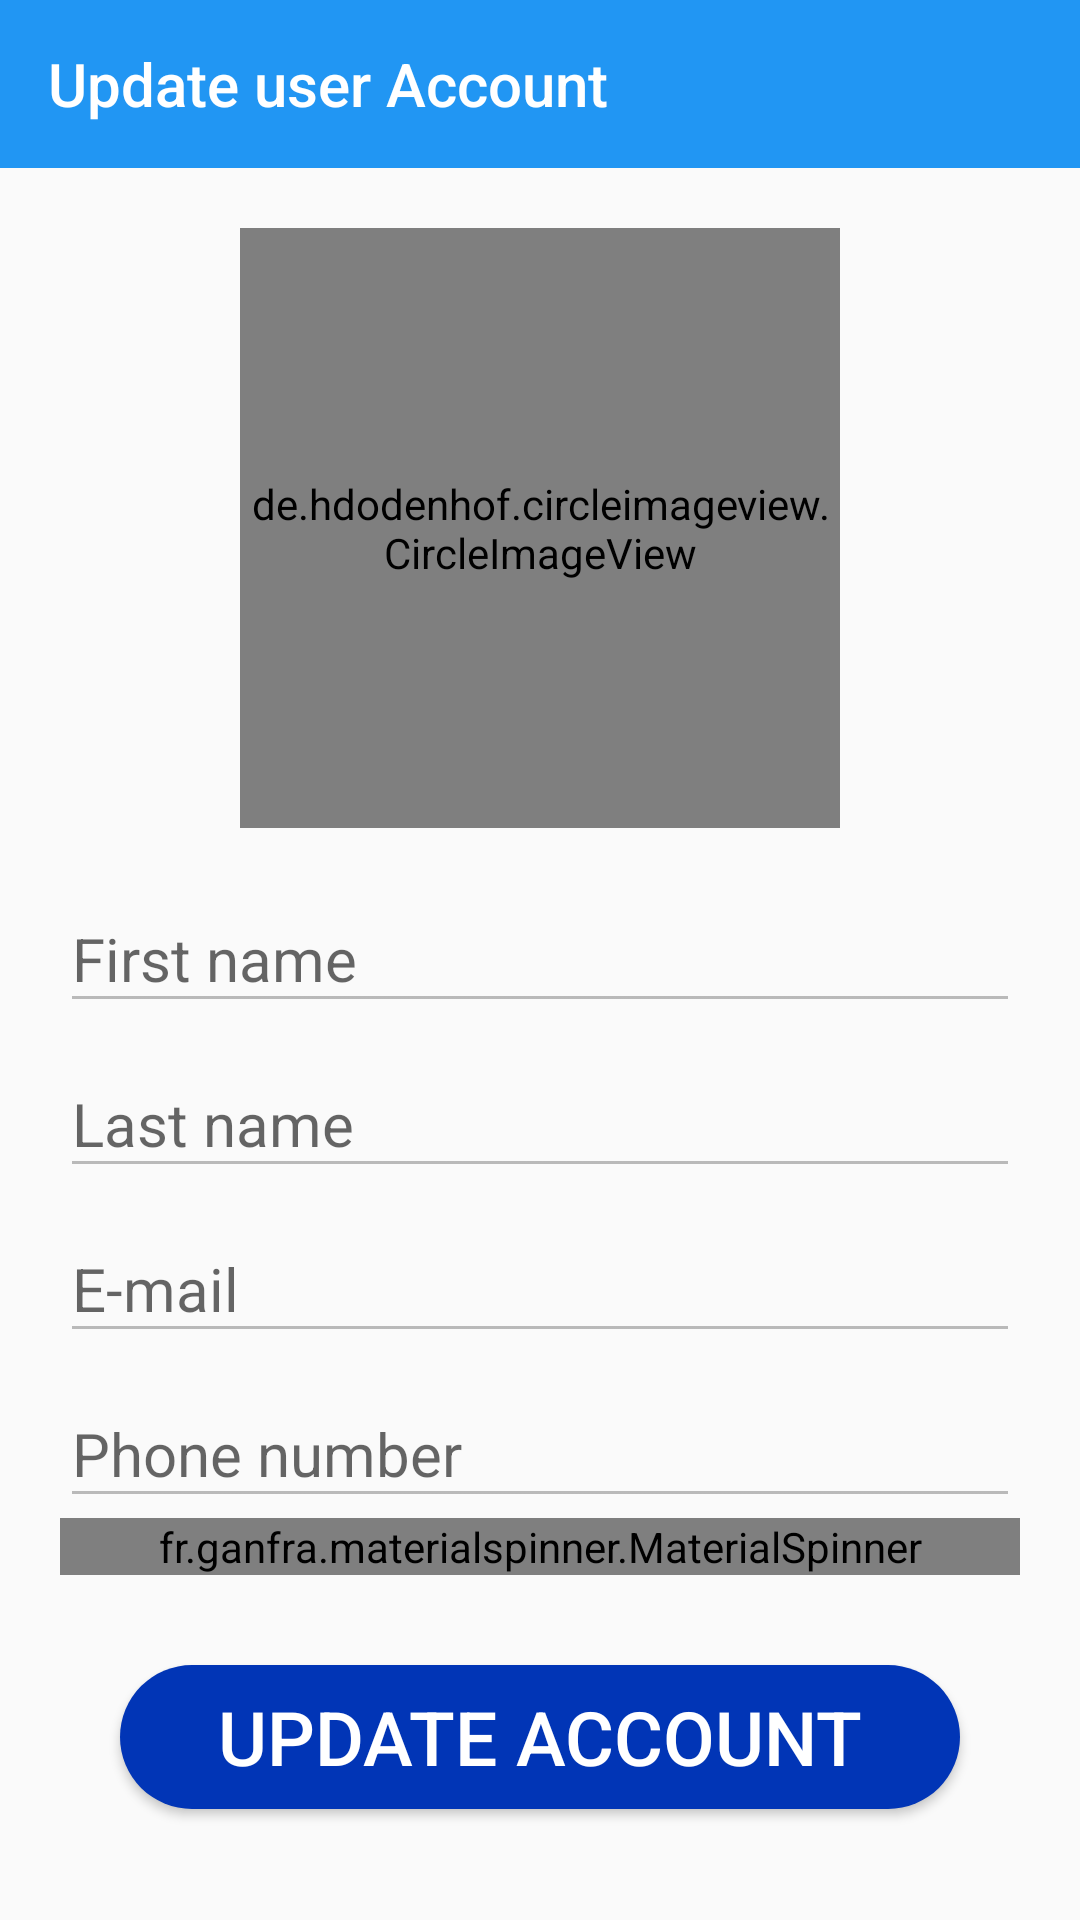

Here is an Android app screen rendered from its layout file. Give the layout XML and the strings, colors and styles it references.
<!-- AndroidManifest.xml: application theme AppTheme -->
<!-- res/layout/activity_update_user_account.xml -->
<?xml version="1.0" encoding="utf-8"?>
<RelativeLayout
    xmlns:android="http://schemas.android.com/apk/res/android"
    xmlns:app="http://schemas.android.com/apk/res-auto"
    xmlns:tools="http://schemas.android.com/tools"
    android:layout_width="match_parent"
    android:layout_height="match_parent"
    tools:context="com.medicalsampletracker.app.UpdateUserAccount">

    <androidx.appcompat.widget.Toolbar
        android:layout_width="match_parent"
        android:layout_height="?attr/actionBarSize"
        android:background="@color/light_blue_background"
        app:title="Update user Account"
        app:titleTextColor="#fff"
        android:theme="@style/AppToolBarStyle"
        android:id="@+id/update_user_account_toolbar"
        app:navigationIcon="@drawable/ic_arrow_back_black_24dp"/>


    <ScrollView
        android:layout_width="match_parent"
        android:layout_height="wrap_content"
        android:layout_below="@id/update_user_account_toolbar"
        android:scrollbars="none">

        <LinearLayout
            android:layout_width="match_parent"
            android:layout_height="wrap_content"
            android:layout_margin="10sp"
            android:gravity="center"
            android:orientation="vertical"
            android:padding="10sp">

            <de.hdodenhof.circleimageview.CircleImageView
                android:layout_width="200sp"
                android:layout_height="200sp"
                android:src="@drawable/ic_person_black_100dp"
                android:layout_marginBottom="10sp"
                android:id="@+id/update_user_account_circleImageView"/>

            <com.google.android.material.textfield.TextInputLayout
                android:layout_width="match_parent"
                android:layout_height="wrap_content">

                <com.google.android.material.textfield.TextInputEditText
                    android:layout_width="match_parent"
                    android:layout_height="wrap_content"
                    android:hint="First name"
                    android:enabled="false"
                    android:textSize="20sp"
                    android:id="@+id/update_user_first_name_text"/>

            </com.google.android.material.textfield.TextInputLayout>

            <com.google.android.material.textfield.TextInputLayout
                android:layout_width="match_parent"
                android:layout_height="wrap_content">

                <com.google.android.material.textfield.TextInputEditText
                    android:layout_width="match_parent"
                    android:layout_height="wrap_content"
                    android:hint="Last name"
                    android:enabled="false"
                    android:textSize="20sp"
                    android:id="@+id/update_user_last_name_text"/>

            </com.google.android.material.textfield.TextInputLayout>

            <com.google.android.material.textfield.TextInputLayout
                android:layout_width="match_parent"
                android:layout_height="wrap_content">

                <com.google.android.material.textfield.TextInputEditText
                    android:layout_width="match_parent"
                    android:layout_height="wrap_content"
                    android:hint="E-mail"
                    android:enabled="false"
                    android:textSize="20sp"
                    android:id="@+id/update_email_text"/>

            </com.google.android.material.textfield.TextInputLayout>

            <com.google.android.material.textfield.TextInputLayout
                android:layout_width="match_parent"
                android:layout_height="wrap_content">

                <com.google.android.material.textfield.TextInputEditText
                    android:layout_width="match_parent"
                    android:layout_height="wrap_content"
                    android:hint="Phone number"
                    android:enabled="false"
                    android:textSize="20sp"
                    android:id="@+id/update_user_phone_number_text"/>

            </com.google.android.material.textfield.TextInputLayout>

            <fr.ganfra.materialspinner.MaterialSpinner
                android:layout_width="match_parent"
                android:layout_height="wrap_content"
                app:ms_hint="Account Type"
                android:id="@+id/update_user_account_account_type"
                android:entries="@array/account_type"/>

            <Button
                android:layout_width="match_parent"
                android:layout_height="wrap_content"
                android:layout_marginBottom="30sp"
                android:layout_marginTop="30sp"
                android:text="Update Account"
                android:id="@+id/update_account_information_button"
                android:layout_marginRight="20sp"
                android:layout_marginLeft="20sp"
                android:background="@drawable/solid_background_button_blue"
                android:textSize="25sp"
                android:textColor="#fff" />

        </LinearLayout>

    </ScrollView>

</RelativeLayout>
<!-- resources referenced by this layout -->
<resources>
  <string-array name="account_type">
          <item>Administrator</item>
          <item>Standard</item>
          <item>Lab Worker</item>
      </string-array>
  <color name="light_blue_background">#2196F3</color>
  <!-- drawable ic_person_black_100dp (drawable) -->
  <vector android:autoMirrored="true" android:height="100dp"
      android:viewportHeight="24.0" android:viewportWidth="24.0"
      android:width="100dp" xmlns:android="http://schemas.android.com/apk/res/android">
      <path android:fillColor="#FF000000" android:pathData="M12,12c2.21,0 4,-1.79 4,-4s-1.79,-4 -4,-4 -4,1.79 -4,4 1.79,4 4,4zM12,14c-2.67,0 -8,1.34 -8,4v2h16v-2c0,-2.66 -5.33,-4 -8,-4z"/>
  </vector>
  <!-- drawable solid_background_button_blue (drawable) -->
  <?xml version="1.0" encoding="utf-8"?>
  <shape xmlns:android="http://schemas.android.com/apk/res/android">
  
      <solid android:color="#0135B6"/>
      <corners android:radius="50sp"/>
  </shape>
  <style name="AppToolBarStyle" parent="AppTheme">
          <item name="android:textColorPrimary">#000</item>
          <item name="android:textColorSecondary">#ffff</item>
          <item name="android:drawableTint" tools:targetApi="m">#fff</item>
      </style>
  <style name="AppTheme" parent="Theme.AppCompat.Light.NoActionBar">
          
          <item name="colorPrimary">@color/light_blue_background</item>
          <item name="colorPrimaryDark">@color/light_blue_background</item>
          <item name="colorAccent">@color/light_blue_background</item>
      </style>
</resources>
